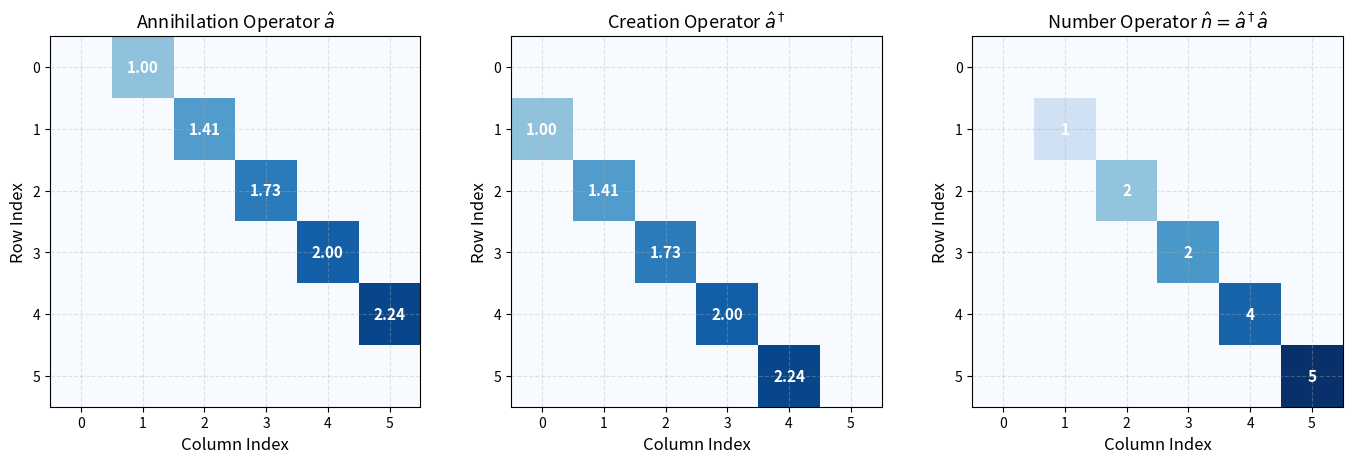
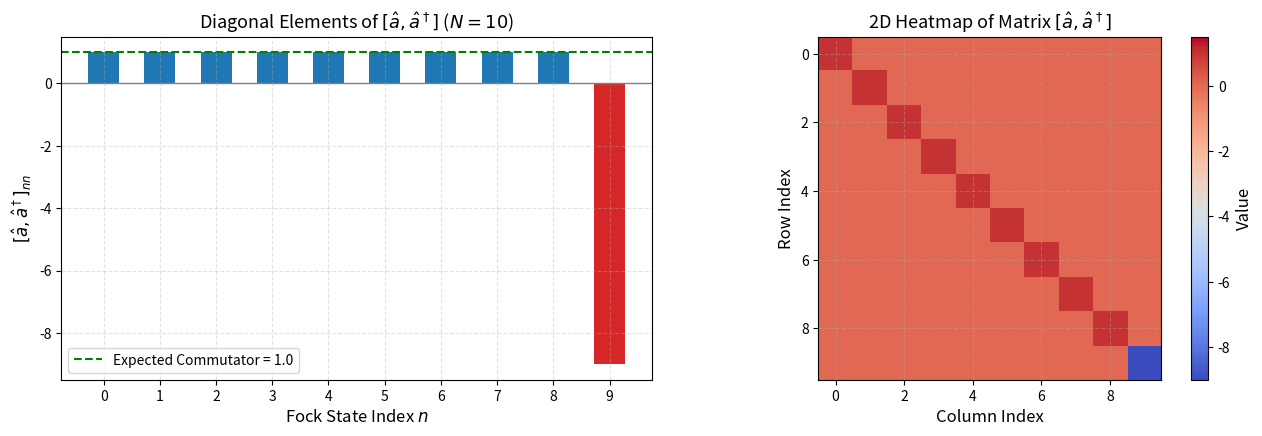
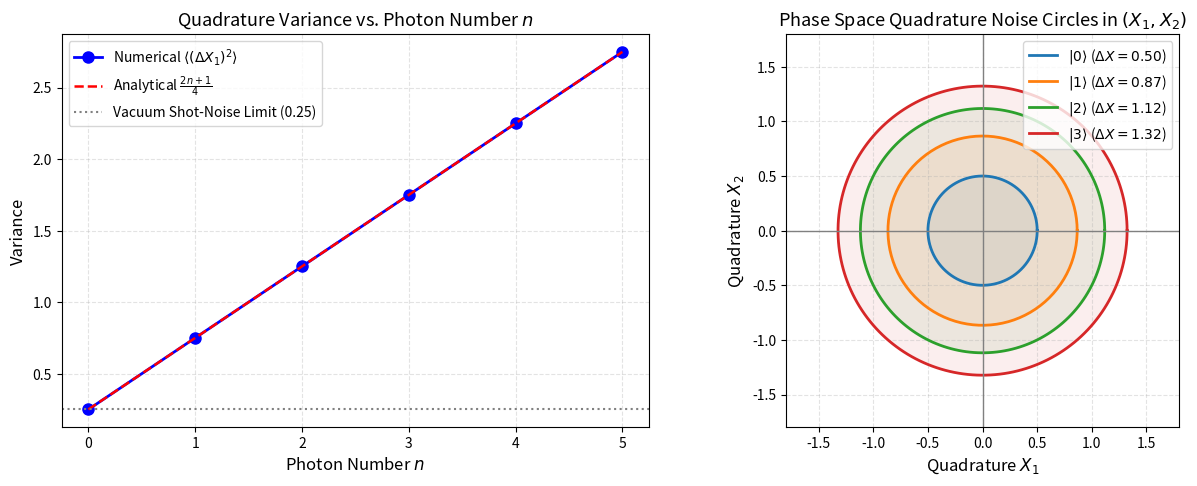
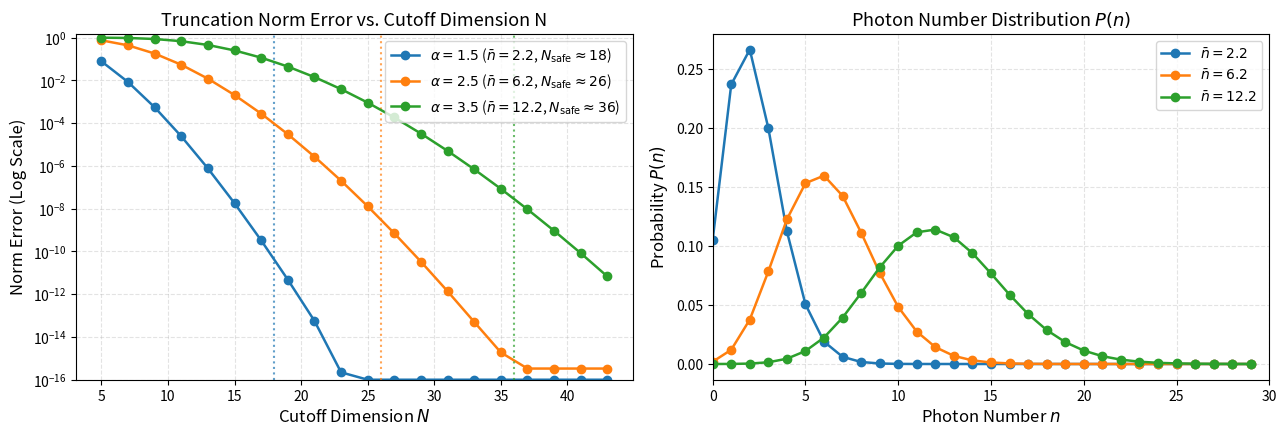
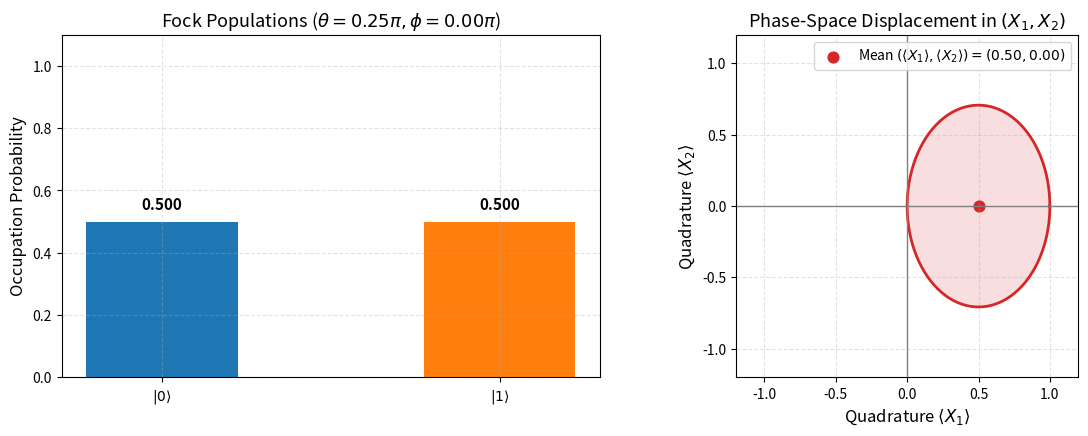

Write the Python code that produced these figures, in order.
# Install dependencies in Google Colab (uncomment if running in Colab)
# !pip install -q qutip numpy scipy matplotlib ipywidgets

import numpy as np
import scipy.linalg as la
import matplotlib.pyplot as plt
import math

# QuTiP import
try:
    import qutip as qt
    from qutip import basis, destroy, create, num, coherent, qeye
    has_qutip = True
    print(f"QuTiP version {qt.__version__} initialized.")
except ImportError:
    has_qutip = False
    print("QuTiP not installed locally. Using internal NumPy fallback.")

# Configure clean, publication-ready plotting aesthetics
plt.rcParams.update({
    "font.size": 11,
    "axes.labelsize": 12,
    "axes.titlesize": 13,
    "xtick.labelsize": 10,
    "ytick.labelsize": 10,
    "legend.fontsize": 10,
    "figure.titlesize": 14,
    "figure.dpi": 120,
    "axes.grid": True,
    "grid.alpha": 0.35,
    "grid.linestyle": "--"
})


def get_ladder_operators(N: int):
    """
    Returns the truncated N x N annihilation, creation, and number operators.
    """
    if has_qutip:
        return destroy(N), create(N), num(N)
    else:
        # NumPy fallback
        a = np.zeros((N, N), dtype=complex)
        for k in range(1, N):
            a[k-1, k] = np.sqrt(k)
        a_dag = a.conj().T
        n = a_dag @ a
        return a, a_dag, n

# Inspect matrix representations for N = 6
N_demo = 6
a_demo, adag_demo, n_demo = get_ladder_operators(N_demo)

a_mat = a_demo.full() if has_qutip else a_demo
adag_mat = adag_demo.full() if has_qutip else adag_demo
n_mat = n_demo.full() if has_qutip else n_demo

fig, (ax1, ax2, ax3) = plt.subplots(1, 3, figsize=(14, 4.5))

im1 = ax1.imshow(np.abs(a_mat), cmap="Blues", vmin=0, vmax=np.sqrt(N_demo))
ax1.set_title(r"Annihilation Operator $\hat{a}$")
ax1.set_xlabel("Column Index")
ax1.set_ylabel("Row Index")
for (i, j), val in np.ndenumerate(a_mat):
    if abs(val) > 1e-4:
        ax1.text(j, i, f"{val.real:.2f}", ha="center", va="center", color="white", fontweight="bold")

im2 = ax2.imshow(np.abs(adag_mat), cmap="Blues", vmin=0, vmax=np.sqrt(N_demo))
ax2.set_title(r"Creation Operator $\hat{a}^\dagger$")
ax2.set_xlabel("Column Index")
ax2.set_ylabel("Row Index")
for (i, j), val in np.ndenumerate(adag_mat):
    if abs(val) > 1e-4:
        ax2.text(j, i, f"{val.real:.2f}", ha="center", va="center", color="white", fontweight="bold")

im3 = ax3.imshow(np.abs(n_mat), cmap="Blues", vmin=0, vmax=N_demo - 1)
ax3.set_title(r"Number Operator $\hat{n} = \hat{a}^\dagger\hat{a}$")
ax3.set_xlabel("Column Index")
ax3.set_ylabel("Row Index")
for (i, j), val in np.ndenumerate(n_mat):
    if abs(val) > 1e-4:
        ax3.text(j, i, f"{int(val.real)}", ha="center", va="center", color="white", fontweight="bold")

plt.tight_layout()
plt.show()


# Compute the truncated commutator for N = 10
N_comm = 10
a_c, adag_c, _ = get_ladder_operators(N_comm)

if has_qutip:
    comm_mat = (a_c * adag_c - adag_c * a_c).full()
else:
    comm_mat = a_c @ adag_c - adag_c @ a_c

diag_comm = np.diag(comm_mat).real

fig, (ax1, ax2) = plt.subplots(1, 2, figsize=(13, 4.5))

# 1. Bar plot of diagonal elements
indices = np.arange(N_comm)
colors = ["#1f77b4"] * (N_comm - 1) + ["#d62728"]
ax1.bar(indices, diag_comm, color=colors, width=0.55)
ax1.axhline(1.0, color="green", ls="--", lw=1.5, label="Expected Commutator = 1.0")
ax1.axhline(0.0, color="gray", lw=1)
ax1.set_title(rf"Diagonal Elements of $[\hat{{a}}, \hat{{a}}^\dagger]$ ($N={N_comm}$)")
ax1.set_xlabel("Fock State Index $n$")
ax1.set_ylabel(r"$[\hat{a}, \hat{a}^\dagger]_{nn}$")
ax1.set_xticks(indices)
ax1.legend()

# 2. 2D Heatmap
im2 = ax2.imshow(comm_mat.real, cmap="coolwarm", vmin=-(N_comm - 1), vmax=1.5)
ax2.set_title(r"2D Heatmap of Matrix $[\hat{a}, \hat{a}^\dagger]$")
ax2.set_xlabel("Column Index")
ax2.set_ylabel("Row Index")
fig.colorbar(im2, ax=ax2, label="Value")

plt.tight_layout()
plt.show()

print(f"Sum of diagonal elements Tr([a, a_dag]): {np.sum(diag_comm):.4e} (Identically 0!)")
print(f"Boundary element [N-1, N-1]: {diag_comm[-1]:.1f} (Expected: -{N_comm-1})")


def compute_quadrature_uncertainties(N_max: int = 6):
    """
    Computes quadrature variances <(Delta X1)^2> and <(Delta X2)^2> for Fock states |0> through |N_max-1>.
    """
    N_dim = N_max + 10
    a_op, adag_op, _ = get_ladder_operators(N_dim)
    
    # Quadrature operators
    X1 = 0.5 * (a_op + adag_op)
    X2 = -0.5j * (a_op - adag_op)
    
    n_list = list(range(N_max))
    var_X1_list = []
    var_X2_list = []
    
    for n in n_list:
        if has_qutip:
            psi_n = basis(N_dim, n)
            mean_x1 = qt.expect(X1, psi_n)
            mean_x1_sq = qt.expect(X1 * X1, psi_n)
            var_x1 = mean_x1_sq - mean_x1**2
            
            mean_x2 = qt.expect(X2, psi_n)
            mean_x2_sq = qt.expect(X2 * X2, psi_n)
            var_x2 = mean_x2_sq - mean_x2**2
        else:
            psi_vec = np.zeros(N_dim, dtype=complex)
            psi_vec[n] = 1.0
            mean_x1 = (psi_vec.conj() @ (X1 @ psi_vec)).real
            mean_x1_sq = (psi_vec.conj() @ (X1 @ (X1 @ psi_vec))).real
            var_x1 = mean_x1_sq - mean_x1**2
            
            mean_x2 = (psi_vec.conj() @ (X2 @ psi_vec)).real
            mean_x2_sq = (psi_vec.conj() @ (X2 @ (X2 @ psi_vec))).real
            var_x2 = mean_x2_sq - mean_x2**2
            
        var_X1_list.append(var_x1)
        var_X2_list.append(var_x2)
        
    return n_list, var_X1_list, var_X2_list

n_indices, var1, var2 = compute_quadrature_uncertainties(N_max=6)

fig, (ax1, ax2) = plt.subplots(1, 2, figsize=(13, 5))

# 1. Variance vs n
ax1.plot(n_indices, var1, 'bo-', lw=2, markersize=8, label=r"Numerical $\langle (\Delta X_1)^2 \rangle$")
ax1.plot(n_indices, [(2*n + 1)/4.0 for n in n_indices], 'r--', lw=1.8, label=r"Analytical $\frac{2n+1}{4}$")
ax1.axhline(0.25, color="gray", ls=":", label="Vacuum Shot-Noise Limit (0.25)")
ax1.set_title("Quadrature Variance vs. Photon Number $n$")
ax1.set_xlabel("Photon Number $n$")
ax1.set_ylabel("Variance")
ax1.set_xticks(n_indices)
ax1.legend(loc="upper left")

# 2. Phase-space noise uncertainty circles in (X1, X2) plane
theta = np.linspace(0, 2*np.pi, 200)
colors_circle = ["#1f77b4", "#ff7f0e", "#2ca02c", "#d62728"]

for n in range(4):
    radius = np.sqrt(var1[n])  # standard deviation radius
    ax2.plot(radius * np.cos(theta), radius * np.sin(theta), color=colors_circle[n], lw=2.0,
             label=rf"$|{n}\rangle$ ($\Delta X = {radius:.2f}$)")
    ax2.fill(radius * np.cos(theta), radius * np.sin(theta), color=colors_circle[n], alpha=0.08)

ax2.set_aspect("equal")
ax2.axhline(0, color="gray", lw=1)
ax2.axvline(0, color="gray", lw=1)
ax2.set_title("Phase Space Quadrature Noise Circles in $(X_1, X_2)$")
ax2.set_xlabel(r"Quadrature $X_1$")
ax2.set_ylabel(r"Quadrature $X_2$")
ax2.set_xlim(-1.8, 1.8)
ax2.set_ylim(-1.8, 1.8)
ax2.legend(loc="upper right")

plt.tight_layout()
plt.show()


def test_cutoff_convergence():
    alpha_values = [1.5, 2.5, 3.5]
    N_range = np.arange(5, 45, 2)
    
    fig, (ax1, ax2) = plt.subplots(1, 2, figsize=(13, 4.5))
    colors = ["#1f77b4", "#ff7f0e", "#2ca02c"]
    
    for idx, alpha in enumerate(alpha_values):
        n_bar = alpha**2
        norm_errors = []
        fidelity_losses = []
        
        # High-dimension reference state (N = 80)
        N_ref = 80
        if has_qutip:
            psi_ref = coherent(N_ref, alpha)
        else:
            coeffs_ref = np.array([alpha**n / math.sqrt(float(math.factorial(n))) for n in range(N_ref)], dtype=complex)
            psi_ref = np.exp(-0.5 * abs(alpha)**2) * coeffs_ref
            
        for N_cut in N_range:
            if has_qutip:
                psi_cut = coherent(N_cut, alpha)
                # Norm error: 1 - <psi|psi>
                norm_sq = (psi_cut.dag() * psi_cut).tr().real
                norm_err = max(1e-16, abs(1.0 - norm_sq))
                
                # Fidelity with truncated slice of reference state
                overlap = abs((psi_ref.extract_states(list(range(N_cut))).dag() * psi_cut).tr())**2
                fid_loss = max(1e-16, abs(1.0 - overlap))
            else:
                coeffs = np.array([alpha**n / math.sqrt(float(math.factorial(n))) for n in range(N_cut)], dtype=complex)
                psi_cut = np.exp(-0.5 * abs(alpha)**2) * coeffs
                norm_sq = np.sum(np.abs(psi_cut)**2)
                norm_err = max(1e-16, abs(1.0 - norm_sq))
                fid_loss = norm_err
                
            norm_errors.append(norm_err)
            fidelity_losses.append(fid_loss)
            
        # Safe threshold rule: N_safe = n_bar + 4*sqrt(n_bar) + 10
        N_safe = int(n_bar + 4 * np.sqrt(n_bar) + 10)
        
        ax1.semilogy(N_range, norm_errors, 'o-', color=colors[idx], lw=1.8,
                     label=rf"$\alpha = {alpha}$ ($\bar{{n}} = {n_bar:.1f}$, $N_{{\mathrm{{safe}}}} \approx {N_safe}$)")
        ax1.axvline(N_safe, color=colors[idx], ls=":", alpha=0.7)
        
        # Plot photon distribution for context
        fock_k = np.arange(30)
        poiss_pk = np.exp(-n_bar) * (n_bar**fock_k) / np.array([math.factorial(k) for k in fock_k], dtype=float)
        ax2.plot(fock_k, poiss_pk, 'o-', color=colors[idx], lw=1.8, label=rf"$\bar{{n}} = {n_bar:.1f}$")
        
        ax1.set_title("Truncation Norm Error vs. Cutoff Dimension N")
    ax1.set_xlabel("Cutoff Dimension $N$")
    ax1.set_ylabel("Norm Error (Log Scale)")
    ax1.set_ylim(1e-16, 1.5)
    ax1.legend()
    
    ax2.set_title("Photon Number Distribution $P(n)$")
    ax2.set_xlabel("Photon Number $n$")
    ax2.set_ylabel("Probability $P(n)$")
    ax2.set_xlim(0, 30)
    ax2.legend()
    
    plt.tight_layout()
    plt.show()

test_cutoff_convergence()


try:
    from ipywidgets import interact, FloatSlider
    has_widgets = True
except ImportError:
    has_widgets = False

def interactive_fock_superposition(theta_factor=0.25, phi_factor=0.0):
    theta = theta_factor * np.pi
    phi = phi_factor * np.pi
    
    N_dim = 15
    a_op, adag_op, _ = get_ladder_operators(N_dim)
    X1 = 0.5 * (a_op + adag_op)
    X2 = -0.5j * (a_op - adag_op)
    
    # State: cos(theta)|0> + exp(i*phi)*sin(theta)|1>
    c0 = np.cos(theta)
    c1 = np.exp(1j * phi) * np.sin(theta)
    
    if has_qutip:
        psi = c0 * basis(N_dim, 0) + c1 * basis(N_dim, 1)
        mean_x1 = qt.expect(X1, psi)
        mean_x2 = qt.expect(X2, psi)
        var_x1 = qt.expect(X1*X1, psi) - mean_x1**2
        var_x2 = qt.expect(X2*X2, psi) - mean_x2**2
    else:
        psi_v = np.zeros(N_dim, dtype=complex)
        psi_v[0] = c0
        psi_v[1] = c1
        mean_x1 = (psi_v.conj() @ (X1 @ psi_v)).real
        mean_x2 = (psi_v.conj() @ (X2 @ psi_v)).real
        var_x1 = (psi_v.conj() @ (X1 @ (X1 @ psi_v))).real - mean_x1**2
        var_x2 = (psi_v.conj() @ (X2 @ (X2 @ psi_v))).real - mean_x2**2
        
    fig, (ax1, ax2) = plt.subplots(1, 2, figsize=(12, 4.5))
    
    # 1. State Populations |c0|^2 and |c1|^2
    ax1.bar(["$|0\\rangle$", "$|1\\rangle$"], [abs(c0)**2, abs(c1)**2], color=["#1f77b4", "#ff7f0e"], width=0.45)
    ax1.set_ylim(0, 1.1)
    ax1.set_ylabel("Occupation Probability")
    ax1.set_title(rf"Fock Populations ($\theta = {theta_factor:.2f}\pi, \phi = {phi_factor:.2f}\pi$)")
    ax1.text(0, abs(c0)**2 + 0.04, f"{abs(c0)**2:.3f}", ha="center", fontweight="bold")
    ax1.text(1, abs(c1)**2 + 0.04, f"{abs(c1)**2:.3f}", ha="center", fontweight="bold")
    
    # 2. Phase-space displaced uncertainty circle
    circ_theta = np.linspace(0, 2*np.pi, 200)
    rx = np.sqrt(var_x1)
    ry = np.sqrt(var_x2)
    ax2.plot(mean_x1 + rx * np.cos(circ_theta), mean_x2 + ry * np.sin(circ_theta), color="#d62728", lw=2)
    ax2.fill(mean_x1 + rx * np.cos(circ_theta), mean_x2 + ry * np.sin(circ_theta), color="#d62728", alpha=0.15)
    ax2.scatter([mean_x1], [mean_x2], color="#d62728", s=60, label=rf"Mean $(\langle X_1 \rangle, \langle X_2 \rangle) = ({mean_x1:.2f}, {mean_x2:.2f})$")
    
    ax2.axhline(0, color="gray", lw=1)
    ax2.axvline(0, color="gray", lw=1)
    ax2.set_aspect("equal")
    ax2.set_xlim(-1.2, 1.2)
    ax2.set_ylim(-1.2, 1.2)
    ax2.set_title(r"Phase-Space Displacement in $(X_1, X_2)$")
    ax2.set_xlabel(r"Quadrature $\langle X_1 \rangle$")
    ax2.set_ylabel(r"Quadrature $\langle X_2 \rangle$")
    ax2.legend(loc="upper right")
    
    plt.tight_layout()
    plt.show()

if has_widgets:
    interact(
        interactive_fock_superposition,
        theta_factor=FloatSlider(min=0.0, max=0.5, step=0.05, value=0.25, description="Angle \u03b8/\u03c0:"),
        phi_factor=FloatSlider(min=0.0, max=2.0, step=0.1, value=0.0, description="Phase \u03c6/\u03c0:")
    )
else:
    print("Interactive widgets available in Jupyter/Colab. Displaying theta = pi/4, phi = 0:")
    interactive_fock_superposition(theta_factor=0.25, phi_factor=0.0)
